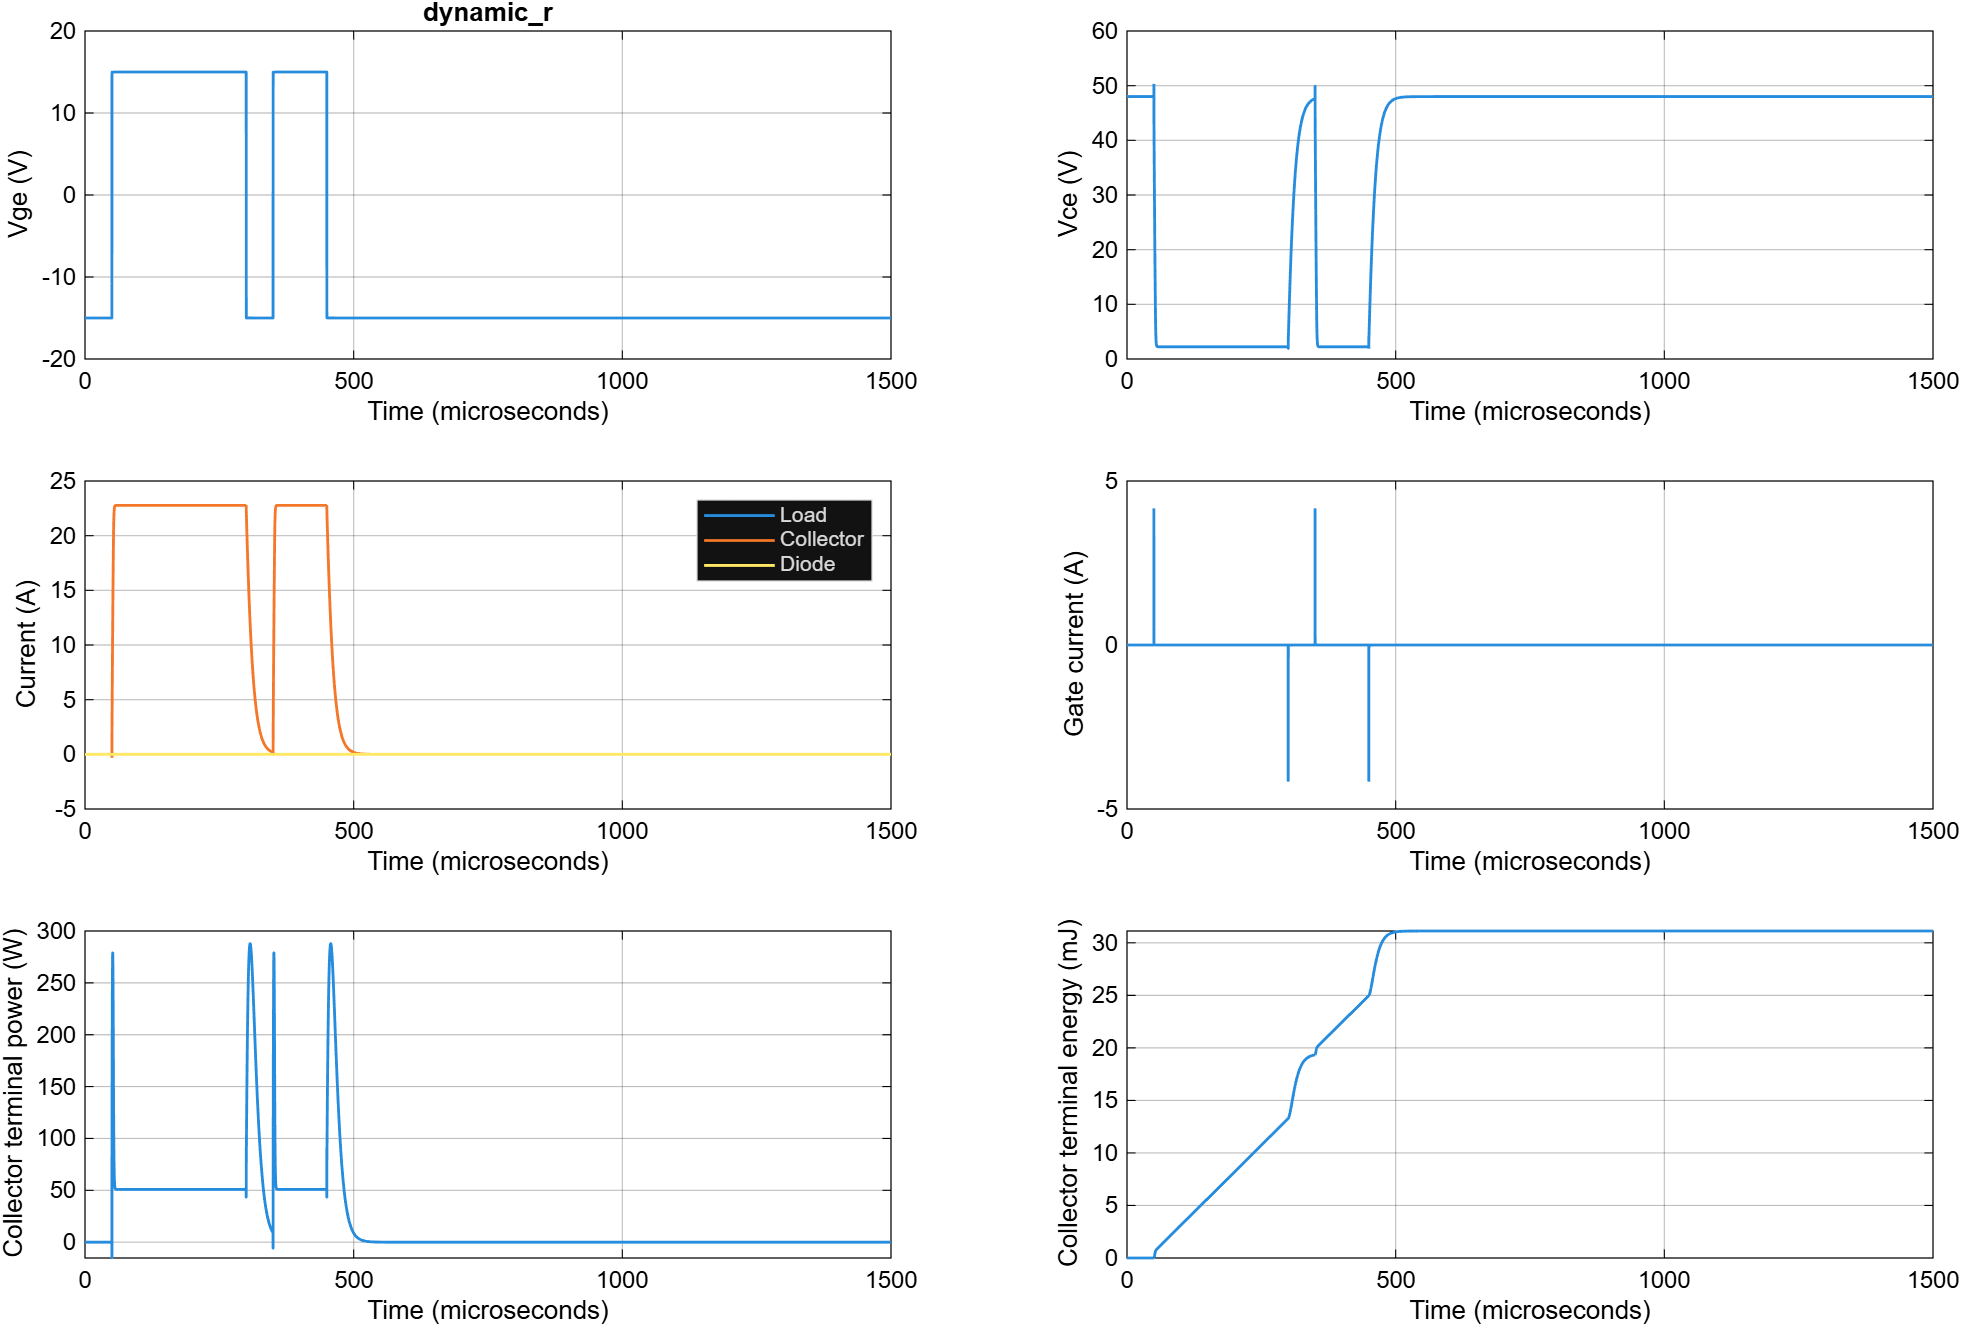

The data file committed next to this chart (first rows):
time_s, Vge_V, Vce_V, Ic_A, Ig_A, IL_A, Id_A, Ibus_A, Vswitch_V
0, -15, 48, 8.29147893599385e-06, -8.93999985002422e-16, 8.29147877016428e-06, -1.65829576090868e-13, 8.29147893599385e-06, 48
2e-07, -15, 48, 8.29147893558506e-06, -1.82160701399879e-16, 8.2914787697563e-06, -1.6582875785745e-13, 8.29147893558506e-06, 48
4e-07, -15, 48, 8.29147893553878e-06, 1.37791646790857e-16, 8.29147876970858e-06, -1.65830201200871e-13, 8.29147893553878e-06, 48
6e-07, -15, 48, 8.29147893559748e-06, -1.3502985726925e-16, 8.29147876976829e-06, -1.65829189844038e-13, 8.29147893559748e-06, 48
8e-07, -15, 48, 8.2914789355405e-06, 5.22921386353331e-17, 8.29147876971077e-06, -1.65829731944853e-13, 8.2914789355405e-06, 48
1e-06, -15, 48, 8.29147893558557e-06, 3.60854312923922e-17, 8.29147876975597e-06, -1.65829599807779e-13, 8.29147893558557e-06, 48
1.2e-06, -15, 48, 8.29147893554806e-06, -4.50355146306845e-17, 8.29147876971866e-06, -1.65829401602169e-13, 8.29147893554806e-06, 48
1.4e-06, -15, 48, 8.29147893556807e-06, -1.36519493219902e-18, 8.29147876973824e-06, -1.65829826812495e-13, 8.29147893556807e-06, 48
1.6e-06, -15, 48, 8.2914789355597e-06, 1.51814113708567e-16, 8.29147876973041e-06, -1.6582929148794e-13, 8.2914789355597e-06, 48
1.8e-06, -15, 48, 8.29147893556421e-06, -1.54390902740284e-16, 8.29147876973434e-06, -1.65829874246317e-13, 8.29147893556421e-06, 48
2e-06, -15, 48, 8.29147893555644e-06, 1.14356862861232e-17, 8.29147876972719e-06, -1.65829247442249e-13, 8.29147893555644e-06, 48
2.2e-06, -15, 48, 8.29147893554921e-06, 2.6893039698354e-18, 8.29147876971934e-06, -1.65829872552252e-13, 8.29147893554921e-06, 48
2.4e-06, -15, 48, 8.29147893564504e-06, 3.52944779838307e-17, 8.29147876981538e-06, -1.65829664182251e-13, 8.29147893564504e-06, 48
2.6e-06, -15, 48, 8.29147893548243e-06, 2.4140073013155e-17, 8.29147876965359e-06, -1.65828840866638e-13, 8.29147893548243e-06, 48
2.8e-06, -15, 48, 8.29147893567354e-06, -5.30630248153406e-17, 8.29147876984248e-06, -1.65831065174045e-13, 8.29147893567354e-06, 48
3e-06, -15, 48, 8.29147893544079e-06, -7.90875926230947e-17, 8.29147876961362e-06, -1.65827168824436e-13, 8.29147893544079e-06, 48
3.2e-06, -15, 48, 8.29147893573783e-06, 6.47260099391529e-17, 8.29147876990469e-06, -1.65833145485923e-13, 8.29147893573783e-06, 48
3.4e-06, -15, 48, 8.29147893537687e-06, -3.17963462263258e-17, 8.29147876955227e-06, -1.65824595539629e-13, 8.29147893537687e-06, 48
3.6e-06, -15, 48, 8.29147893572102e-06, 1.19761716849445e-17, 8.29147876988513e-06, -1.6583588648317e-13, 8.29147893572102e-06, 48
3.8e-06, -15, 48, 8.29147893544145e-06, 3.32237177466538e-17, 8.29147876961925e-06, -1.65822200131651e-13, 8.29147893544145e-06, 48
4e-06, -15, 48, 8.29147893567142e-06, -5.25517768527341e-17, 8.29147876983361e-06, -1.65837807552934e-13, 8.29147893567142e-06, 48
4.2e-06, -15, 48, 8.29147893548967e-06, -1.98468949173398e-17, 8.29147876966899e-06, -1.658206856375e-13, 8.29147893548967e-06, 48
4.4e-06, -15, 48, 8.29147893562103e-06, 8.80087165108019e-17, 8.29147876978212e-06, -1.65838918859605e-13, 8.29147893562103e-06, 48
4.6e-06, -15, 48, 8.29147893549167e-06, -1.07627312144441e-16, 8.29147876967187e-06, -1.65819791171154e-13, 8.29147893549167e-06, 48
4.8e-06, -15, 48, 8.29147893560736e-06, 8.37305737180525e-17, 8.29147876976761e-06, -1.65839742175218e-13, 8.29147893560736e-06, 48
5e-06, -15, 48, 8.29147893552986e-06, -1.89496301724908e-16, 8.29147876971068e-06, -1.65819181307737e-13, 8.29147893552986e-06, 48
5.2e-06, -15, 48, 8.29147893553558e-06, 1.65649265008389e-16, 8.29147876969567e-06, -1.65839909887658e-13, 8.29147893553558e-06, 48
5.4e-06, -15, 48, 8.29147893562496e-06, -2.6898233736845e-17, 8.29147876980528e-06, -1.65819679362861e-13, 8.29147893562496e-06, 48
5.6e-06, -15, 48, 8.29147893545577e-06, -3.69414065015593e-17, 8.29147876961705e-06, -1.6583871895993e-13, 8.29147893545577e-06, 48
5.8e-06, -15, 48, 8.29147893572211e-06, 3.01644746480517e-17, 8.29147876990055e-06, -1.65821564857258e-13, 8.29147893572211e-06, 48
6e-06, -15, 48, 8.29147893536639e-06, 2.34774546782619e-17, 8.29147876953028e-06, -1.65836103323496e-13, 8.29147893536639e-06, 48
6.2e-06, -15, 48, 8.29147893580891e-06, -4.46479369363807e-17, 8.29147876998405e-06, -1.65824863201907e-13, 8.29147893580891e-06, 48
6.4e-06, -15, 48, 8.29147893529003e-06, -3.58043662649984e-18, 8.29147876945785e-06, -1.65832184951042e-13, 8.29147893529003e-06, 48
6.6e-06, -15, 48, 8.29147893584225e-06, 1.56891932854169e-16, 8.29147877001306e-06, -1.65829188149973e-13, 8.29147893584225e-06, 48
6.8e-06, -15, 48, 8.29147893531872e-06, -1.6248104952765e-16, 8.29147876949084e-06, -1.65827875249561e-13, 8.29147893531872e-06, 48
6.99999999999999e-06, -15, 48, 8.29147893578532e-06, 1.45850470943226e-18, 8.2914787699522e-06, -1.65833121769013e-13, 8.29147893578532e-06, 48
7.19999999999999e-06, -15, 48, 8.29147893540306e-06, -4.33939713813568e-17, 8.29147876957852e-06, -1.65824532859222e-13, 8.29147893540306e-06, 48
7.39999999999999e-06, -15, 48, 8.29147893570927e-06, 9.70456187933517e-17, 8.29147876987347e-06, -1.65835796697723e-13, 8.29147893570927e-06, 48
7.59999999999999e-06, -15, 48, 8.29147893537799e-06, 1.65563409403348e-17, 8.29147876955591e-06, -1.65822084935229e-13, 8.29147893537799e-06, 48
7.79999999999999e-06, -15, 48, 8.29147893574591e-06, -1.23828552032412e-16, 8.29147876990744e-06, -1.65838473320498e-13, 8.29147893574591e-06, 48
7.99999999999999e-06, -15, 48, 8.29147893542682e-06, 7.09972971984219e-17, 8.29147876960734e-06, -1.65819477769121e-13, 8.29147893542682e-06, 48
8.19999999999999e-06, -15, 48, 8.29147893569084e-06, -4.3396747941405e-17, 8.29147876985019e-06, -1.65840643417823e-13, 8.29147893569084e-06, 48
8.39999999999999e-06, -15, 48, 8.2914789354221e-06, 5.51174454216492e-17, 8.29147876960458e-06, -1.65817522818055e-13, 8.2914789354221e-06, 48
8.59999999999999e-06, -15, 48, 8.29147893566647e-06, -9.15618910924107e-18, 8.29147876982397e-06, -1.65842505195311e-13, 8.29147893566647e-06, 48
8.79999999999999e-06, -15, 48, 8.29147893550261e-06, 1.00801321857767e-17, 8.29147876968651e-06, -1.65816096415286e-13, 8.29147893550261e-06, 48
8.99999999999999e-06, -15, 48, 8.29147893559051e-06, 3.23249832006342e-17, 8.29147876974721e-06, -1.65843298017753e-13, 8.29147893559051e-06, 48
9.19999999999999e-06, -15, 48, 8.29147893556964e-06, -1.71020559435456e-17, 8.29147876975376e-06, -1.6581587957496e-13, 8.29147893556964e-06, 48
9.39999999999999e-06, -15, 48, 8.29147893550237e-06, -1.69066165549828e-17, 8.29147876965948e-06, -1.65842894830272e-13, 8.29147893550237e-06, 48
9.59999999999999e-06, -15, 48, 8.2914789356474e-06, 1.57783995932995e-17, 8.29147876983046e-06, -1.65816941753745e-13, 8.2914789356474e-06, 48
9.79999999999999e-06, -15, 48, 8.29147893546823e-06, 1.35825211060694e-17, 8.29147876962683e-06, -1.65841395582705e-13, 8.29147893546823e-06, 48
9.99999999999999e-06, -15, 48, 8.29147893572712e-06, -3.40898825866135e-17, 8.29147876990824e-06, -1.65818881458224e-13, 8.29147893572712e-06, 48
1.02e-05, -15, 48, 8.29147893534956e-06, 7.08734238144485e-18, 8.29147876951088e-06, -1.65838681690499e-13, 8.29147893534956e-06, 48
1.04e-05, -15, 48, 8.29147893582386e-06, 1.25318132771644e-16, 8.29147877000143e-06, -1.65822432218563e-13, 8.29147893582386e-06, 48
1.06e-05, -15, 48, 8.29147893526806e-06, -1.50139312129163e-16, 8.29147876943361e-06, -1.6583444652788e-13, 8.29147893526806e-06, 48
1.08e-05, -15, 48, 8.29147893587702e-06, 2.79405234059375e-17, 8.29147877004985e-06, -1.65827168824436e-13, 8.29147893587702e-06, 48
1.1e-05, -15, 48, 8.29147893530755e-06, -9.02851423624488e-17, 8.29147876947786e-06, -1.65829692981356e-13, 8.29147893530755e-06, 48
1.12e-05, -15, 48, 8.29147893579954e-06, 8.16317155568485e-17, 8.29147876996812e-06, -1.65831417539575e-13, 8.29147893579954e-06, 48
1.14e-05, -15, 48, 8.2914789353125e-06, -5.33377745346454e-17, 8.2914787694867e-06, -1.65825806796137e-13, 8.2914789353125e-06, 48
1.16e-05, -15, 48, 8.29147893577762e-06, 6.15164738656675e-17, 8.29147876994246e-06, -1.65835166505525e-13, 8.29147893577762e-06, 48
1.18e-05, -15, 48, 8.2914789353917e-06, -2.07065002988229e-17, 8.29147876956921e-06, -1.6582249151084e-13, 8.2914789353917e-06, 48
... 11,017 more rows
